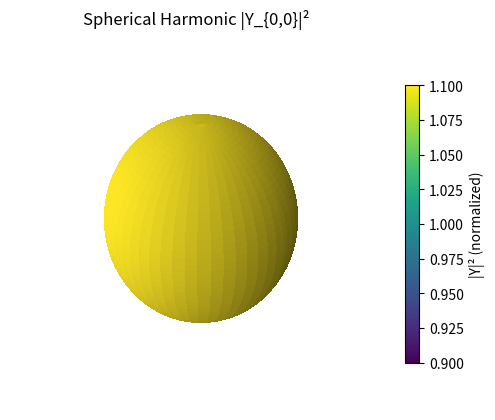
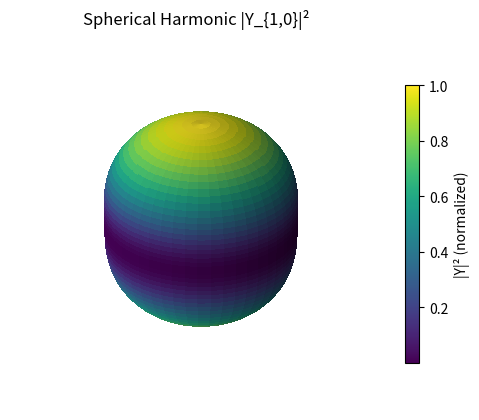
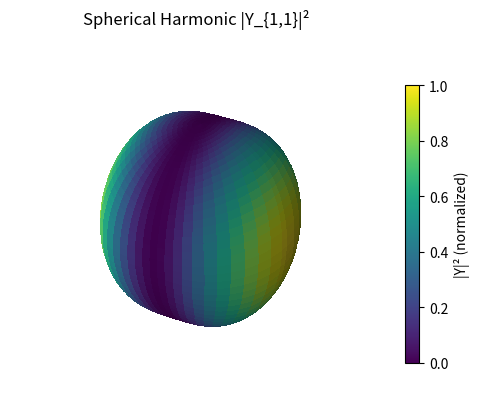
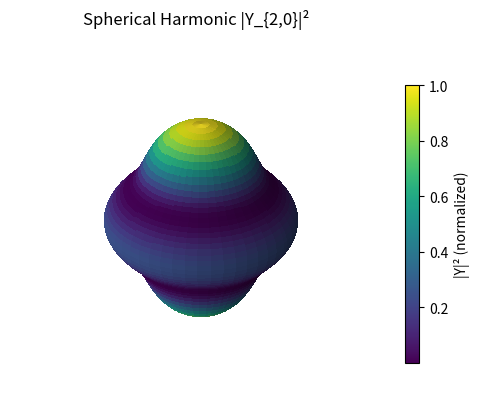
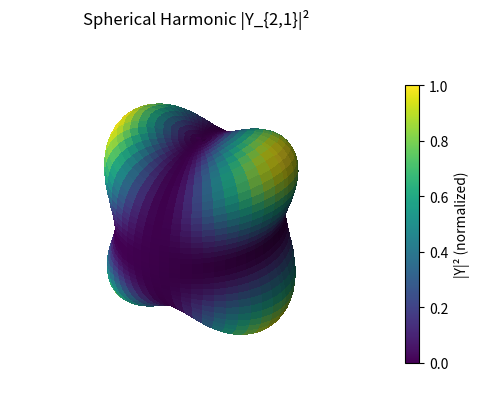
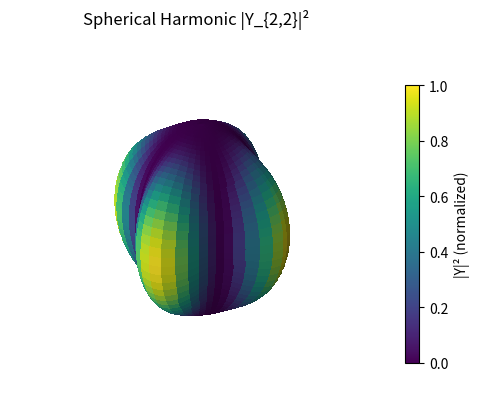
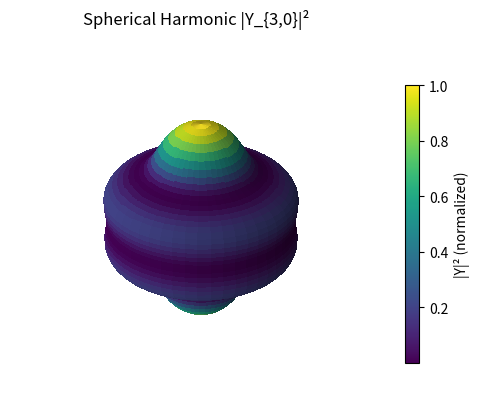
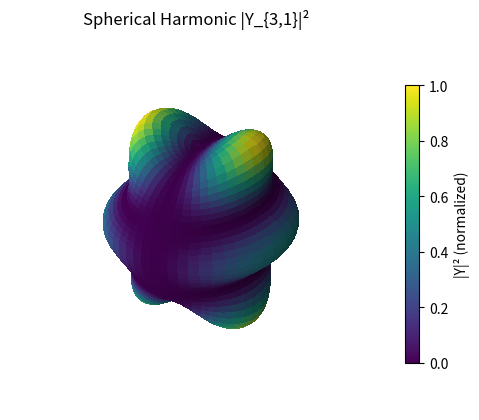
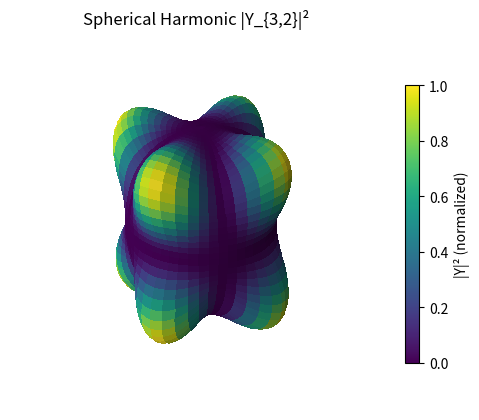
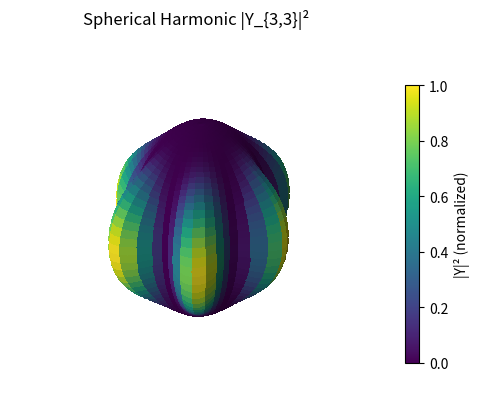

Recreate these plots in Python, in order.
import numpy as np
import matplotlib.pyplot as plt
from math import factorial

# --- Associated Legendre polynomial ---
def assoc_legendre(l, m, x):
    m = abs(m)
    # Base P_m^m
    if m == 0:
        Pmm = np.ones_like(x)
    else:
        Pmm = (-1)**m * np.prod(np.arange(1, 2*m, 2)) * (1 - x**2)**(m/2)
    if l == m:
        return Pmm
    # P_{m+1}^m
    Pm1m = x * (2*m + 1) * Pmm
    if l == m + 1:
        return Pm1m
    # Recurrence for l > m+1
    for ll in range(m + 2, l + 1):
        Plm = ((2*ll - 1)*x*Pm1m - (ll + m - 1)*Pmm) / (ll - m)
        Pmm, Pm1m = Pm1m, Plm
    return Plm

# --- Real Spherical Harmonics ---
def Y_real(l, m, theta, phi):
    P = assoc_legendre(l, abs(m), np.cos(theta))
    norm = np.sqrt((2*l + 1)/(4*np.pi) * factorial(l - abs(m))/factorial(l + abs(m)))
    if m == 0:
        return norm * P
    elif m > 0:
        return np.sqrt(2) * norm * P * np.cos(m * phi)
    else:
        return np.sqrt(2) * norm * P * np.sin(-m * phi)

# --- Spherical to Cartesian ---
def sph_to_cart(r, theta, phi):
    x = r * np.sin(theta) * np.cos(phi)
    y = r * np.sin(theta) * np.sin(phi)
    z = r * np.cos(theta)
    return x, y, z

# --- Grid ---
theta = np.linspace(0, np.pi, 100)
phi = np.linspace(0, 2*np.pi, 100)
TH, PH = np.meshgrid(theta, phi)

# --- List of (l, m) pairs to visualize ---
pairs = [(0,0), (1,0), (1,1), (2,0), (2,1), (2,2), (3,0), (3,1), (3,2), (3,3)]

# --- Plot ---
for l, m in pairs:
    Y = Y_real(l, m, TH, PH)
    P = Y**2
    P /= P.max()  # normalize for visualization

    r = 1 + 0.5 * P  # radius modulated by probability density
    X, Yc, Z = sph_to_cart(r, TH, PH)

    fig = plt.figure(figsize=(6,6))
    ax = fig.add_subplot(111, projection='3d')
    ax.plot_surface(X, Yc, Z, facecolors=plt.cm.viridis(P),
                    linewidth=0, antialiased=False)
    ax.set_box_aspect([1,1,1])
    ax.set_axis_off()
    ax.set_title(f"Spherical Harmonic |Y_{{{l},{m}}}|²", pad=10)

    mappable = plt.cm.ScalarMappable(cmap=plt.cm.viridis)
    mappable.set_array(P)
    plt.colorbar(mappable, ax=ax, shrink=0.6, pad=0.05, label="|Y|² (normalized)")

plt.show()
print("All selected spherical harmonics plotted successfully!")
